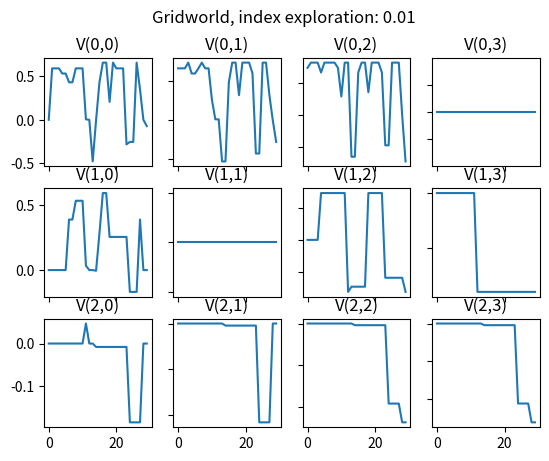

Generate this figure with matplotlib:

"""
Created on Thu Feb 10 06:11:59 2022

@author: jmiguel
"""
import matplotlib.pyplot as plt
from matplotlib.pyplot import axis
import numpy as np

# global variables
BOARD_ROWS = 3
BOARD_COLS = 4
WIN_STATE = (0, 3)
LOSE_STATE = (1, 3)
START = (0, 0)
DETERMINISTIC = True


class State:
    def __init__(self, state=START):
        self.board = np.zeros([BOARD_ROWS, BOARD_COLS])
        self.board[1, 1] = -1
        self.state = state
        self.isEnd = False
        self.determine = DETERMINISTIC

    def giveReward(self):
        if self.state == WIN_STATE:
            return 1
        elif self.state == LOSE_STATE:
            return -1
        else:
            return 0

    def isEndFunc(self):
        if (self.state == WIN_STATE) or (self.state == LOSE_STATE):
            self.isEnd = True

    def nxtPosition(self, action):
        """
        action: up, down, left, right
        -------------
        0 | 1 | 2| 3|
        1 |
        2 |
        return next position
        """
        if self.determine:
            if action == "up":
                nxtState = (self.state[0] - 1, self.state[1])
            elif action == "down":
                nxtState = (self.state[0] + 1, self.state[1])
            elif action == "left":
                nxtState = (self.state[0], self.state[1] - 1)
            else:
                nxtState = (self.state[0], self.state[1] + 1)
            # if next state legal
            if (nxtState[0] >= 0) and (nxtState[0] <= (BOARD_ROWS -1)):
                if (nxtState[1] >= 0) and (nxtState[1] <= (BOARD_COLS -1)):
                    if nxtState != (1, 1):
                        return nxtState
            return self.state

    def showBoard(self):
        self.board[self.state] = 1
        for i in range(0, BOARD_ROWS):
            print('-----------------')
            out = '| '
            for j in range(0, BOARD_COLS):
                if self.board[i, j] == 1:
                    token = '*'
                if self.board[i, j] == -1:
                    token = 'z'
                if self.board[i, j] == 0:
                    token = '0'
                out += token + ' | '
            print(out)
        print('-----------------')


# Agent of player

class Agent:

    def __init__(self):
        self.states = []
        self.actions = ["up", "down", "left", "right"]
        self.State = State()
        self.lr = 0.99
        self.exp_rate = 0.5
        self.gamma = 0.9

        # initial state reward
        self.state_values = {}
        for i in range(BOARD_ROWS):
            for j in range(BOARD_COLS):
                self.state_values[(i, j)] = 0  # set initial value to 0

    def chooseAction(self):
        # choose action with most expected value
        mx_nxt_reward = 0
        action = ""

        if np.random.uniform(0, 1) <= self.exp_rate:
            action = np.random.choice(self.actions)
        else:
            # greedy action
            for a in self.actions:
                # if the action is deterministic
                nxt_reward = self.state_values[self.State.nxtPosition(a)]
                if nxt_reward >= mx_nxt_reward:
                    action = a
                    mx_nxt_reward = nxt_reward
        return action

    def takeAction(self, action):
        position = self.State.nxtPosition(action)
        return State(state=position)

    def reset(self):
        self.states = []
        self.State = State()

    def play(self, rounds=1):
        i = 0
        dic_valo = []
        self.numeros_varios = []
        while i < rounds:
            # to the end of game back propagate reward
            if self.State.isEnd:
                # back propagate
                reward = self.State.giveReward()
                # explicitly assign end state to reward values
                #self.state_values[self.State.state] = reward  # this is optional
                print("Game End Reward", reward)
                for s in reversed(self.states):
                    #reward = self.state_values[s] + self.lr * (reward - self.state_values[s])
                    #print(reward)
                    reward = self.gamma*reward
                    print("recompensa + {}*V(s) = {} ".format(self.gamma, reward))
                    self.state_values[s] = round(reward, 3)
                    dic_valo = self.state_values
                    #print(dic_valo)
                    numeros = list(dic_valo.values())
                    #print(numeros)

                self.reset()
                i += 1

                self.numeros_varios.append(numeros)
                #print(type(self.numeros_varios))
                self.arreglo_num_varios = np.array(self.numeros_varios)
                #print(type(self.arreglo_num_varios))
                #print(self.arreglo_num_varios)


            else:
                action = self.chooseAction()
                # append trace
                self.states.append(self.State.nxtPosition(action))
                #print("current position {} action {}".format(self.State.state, action))
                # by taking the action, it reaches the next state
                self.State = self.takeAction(action)
                # mark is end
                self.State.isEndFunc()
                #print("nxt state", self.State.state)
                #print("---------------------")

    def showValues(self):
        for i in range(0, BOARD_ROWS):
            print('----------------------------------')
            out = '| '
            for j in range(0, BOARD_COLS):
                out += str(self.state_values[(i, j)]).ljust(6) + ' | '
            print(out)
        print('----------------------------------')

    
    def imprimir_graph(self):
        self.arr = self.arreglo_num_varios
        fig, axs = plt.subplots(3,4)
        fig.suptitle('Gridworld, index exploration: 0.01')
        
        axs[0,0].plot(self.arr[:,0])
        axs[0,0].set_title('V(0,0)')
        axs[0,1].plot(self.arr[:,1])
        axs[0,1].set_title('V(0,1)')
        axs[0,2].plot(self.arr[:,2])
        axs[0,2].set_title('V(0,2)')
        axs[0,3].plot(self.arr[:,3])
        axs[0,3].set_title('V(0,3)')
        axs[1,0].plot(self.arr[:,4])
        axs[1,0].set_title('V(1,0)')
        axs[1,1].plot(self.arr[:,5])
        axs[1,1].set_title('V(1,1)')
        axs[1,2].plot(self.arr[:,6])
        axs[1,2].set_title('V(1,2)')
        axs[1,3].plot(self.arr[:,7])
        axs[1,3].set_title('V(1,3)')
        axs[2,0].plot(self.arr[:,8])
        axs[2,0].set_title('V(2,0)')
        axs[2,1].plot(self.arr[:,9])
        axs[2,1].set_title('V(2,1)')
        axs[2,2].plot(self.arr[:,10])
        axs[2,2].set_title('V(2,2)')
        axs[2,3].plot(self.arr[:,11])
        axs[2,3].set_title('V(2,3)')


        
        for ax in axs.flat:
            ax.label_outer()

        
        print(self.arr)
        plt.show()


if __name__ == "__main__":
    ag = Agent()
    ag.play(30)
    print(ag.showValues())
    print(ag.imprimir_graph())
    
    
